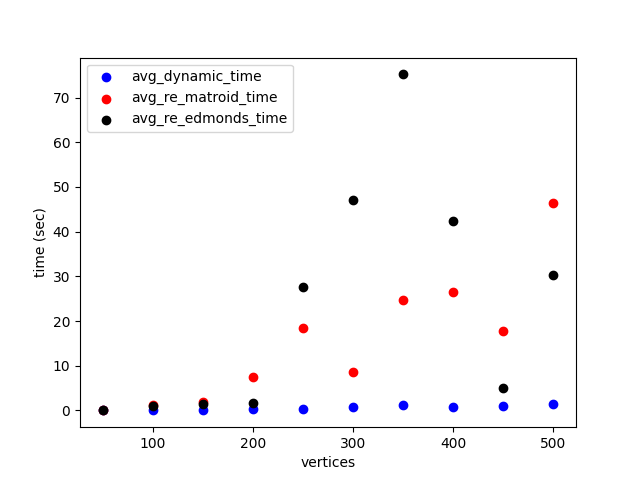

The file beside this chart, header and first rows:
vertices, edges, avg_dynamic_iterations, avg_re_matroid_iterations, avg_dynamic_time, avg_re_matroid_time, avg_re_edmonds_time
50, 2450, 1.667, 2.333, 0.012, 0.04, 0.05
100, 9900, 1.667, 20.33, 0.075, 1.269, 0.917
150, 22350, 1.333, 14.0, 0.116, 1.937, 1.435
200, 39800, 1.333, 26.0, 0.24, 7.477, 1.601
250, 62250, 1.0, 35.0, 0.293, 18.46, 27.61
300, 89700, 1.333, 10.0, 0.762, 8.521, 47.17
350, 122150, 1.333, 19.33, 1.149, 24.82, 75.18
400, 159600, 1.0, 17.0, 0.713, 26.4, 42.47
450, 202050, 1.0, 8.0, 0.969, 17.86, 5.048
500, 249500, 1.0, 14.0, 1.429, 46.34, 30.23
